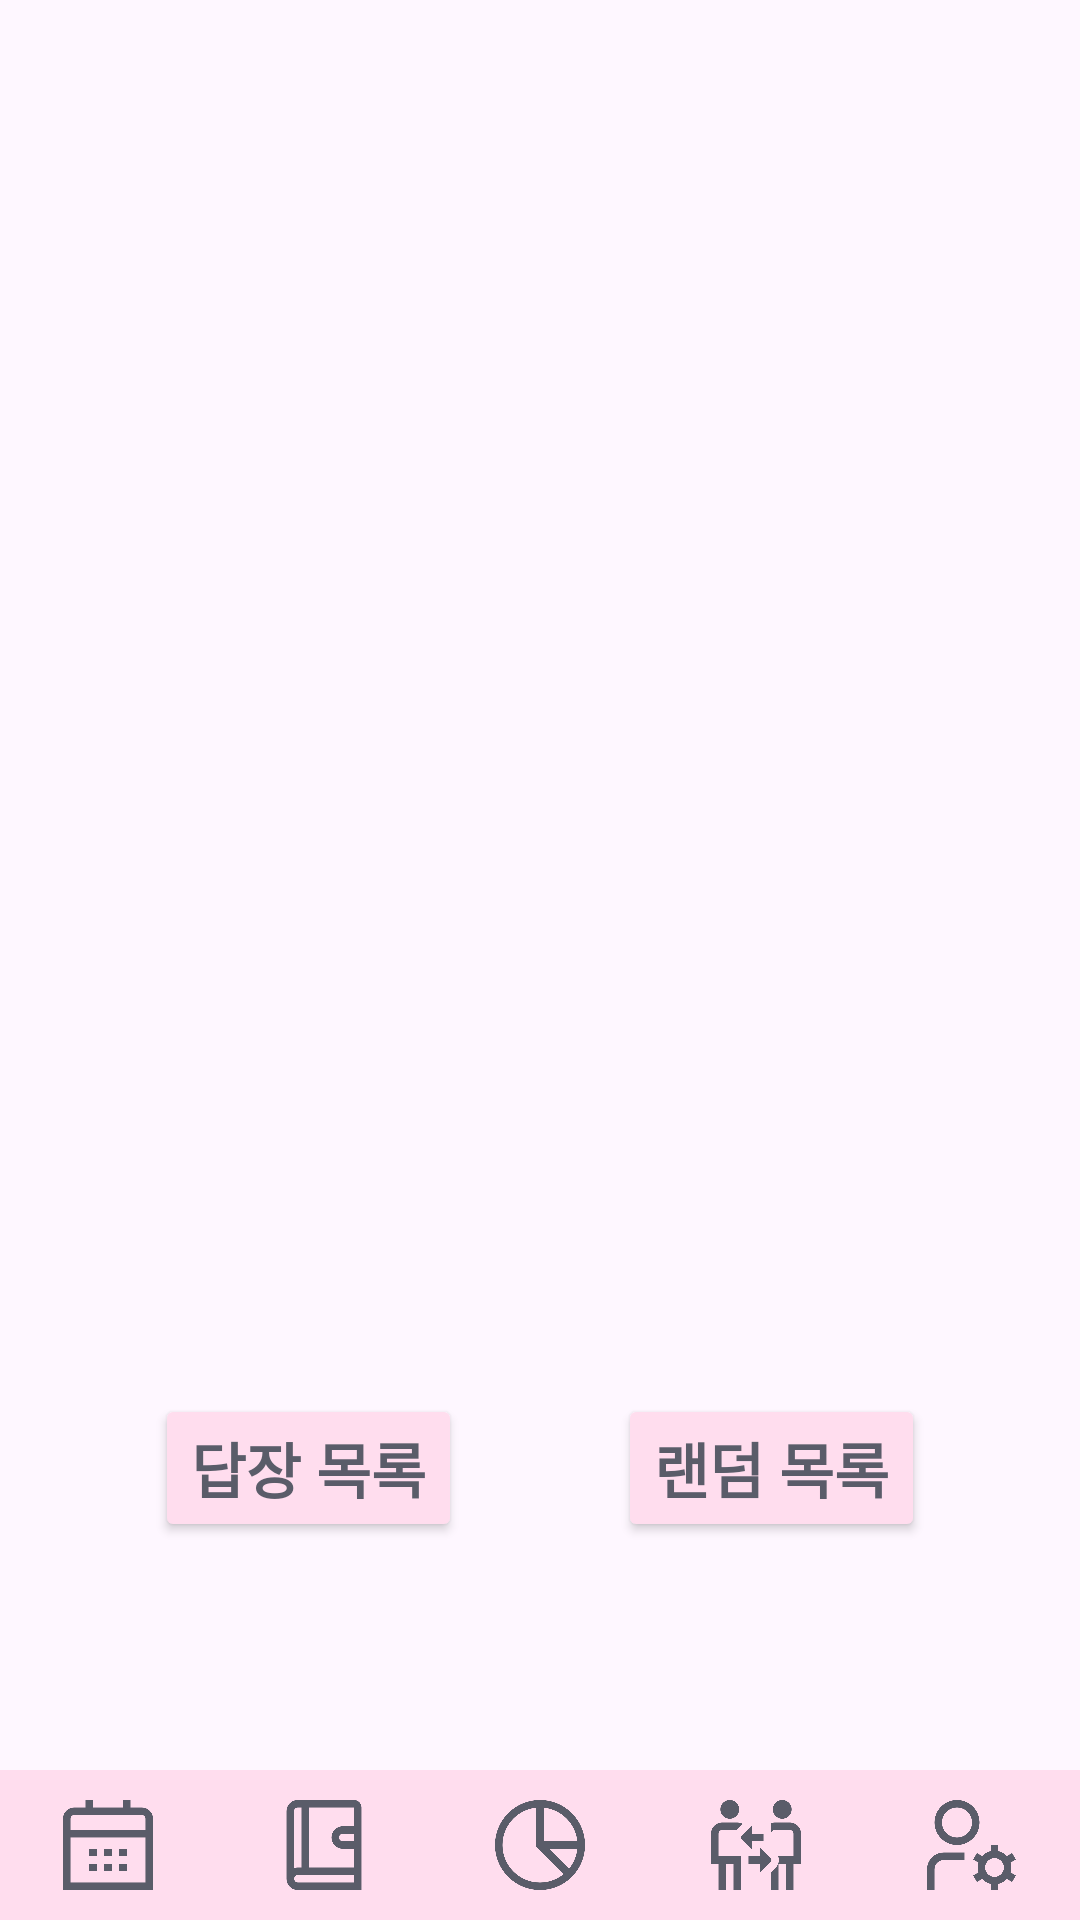

Write the Android layout XML for this screen, with the resource values it uses.
<!-- AndroidManifest.xml: application theme Theme.TodakTodak -->
<!-- res/layout/activity_reply_diary_list.xml -->
<?xml version="1.0" encoding="utf-8"?>
<androidx.constraintlayout.widget.ConstraintLayout xmlns:android="http://schemas.android.com/apk/res/android"
    xmlns:app="http://schemas.android.com/apk/res-auto"
    xmlns:tools="http://schemas.android.com/tools"
    android:layout_width="match_parent"
    android:layout_height="match_parent"
    tools:context=".view.ReplyDiaryListActivity">

    <androidx.recyclerview.widget.RecyclerView
        android:id="@+id/replyDiaryList"
        android:layout_width="match_parent"
        android:layout_height="371dp"
        android:layout_marginTop="24dp"
        app:layout_constraintEnd_toEndOf="parent"
        app:layout_constraintHorizontal_bias="0.0"
        app:layout_constraintStart_toStartOf="parent"
        app:layout_constraintTop_toTopOf="parent" />

    <Button
        android:id="@+id/replyDiaryListBtn"
        android:layout_width="wrap_content"
        android:layout_height="wrap_content"
        android:layout_marginBottom="76dp"
        android:backgroundTint="@color/pastel_rainbow7"
        android:fontFamily="@font/roboto"
        android:text="@string/reply_list"
        android:textStyle="bold"
        android:textColor="@color/main"
        android:textSize="20sp"
        app:layout_constraintBottom_toTopOf="@+id/linearLayout6"
        app:layout_constraintEnd_toStartOf="@+id/randomDiaryListBtn"
        app:layout_constraintStart_toStartOf="parent" />

    <Button
        android:id="@+id/randomDiaryListBtn"
        android:layout_width="wrap_content"
        android:layout_height="wrap_content"
        android:layout_weight="1"
        android:backgroundTint="@color/pastel_rainbow7"
        android:fontFamily="@font/roboto"
        android:text="@string/random_list"
        android:textStyle="bold"
        android:textColor="@color/main"
        android:textSize="20sp"
        app:layout_constraintBottom_toBottomOf="@+id/replyDiaryListBtn"
        app:layout_constraintEnd_toEndOf="parent"
        app:layout_constraintHorizontal_bias="0.5"
        app:layout_constraintStart_toEndOf="@+id/replyDiaryListBtn"
        app:layout_constraintTop_toTopOf="@+id/replyDiaryListBtn"
        app:layout_constraintVertical_bias="0.0" />

    <LinearLayout
        android:id="@+id/linearLayout6"
        android:layout_width="0dp"
        android:layout_height="50dp"
        android:background="@color/pastel_rainbow7"
        android:orientation="horizontal"
        app:layout_constraintBottom_toBottomOf="parent"
        app:layout_constraintEnd_toEndOf="parent"
        app:layout_constraintStart_toStartOf="parent">

        <ImageView
            android:id="@+id/goCalBtn"
            android:layout_width="30sp"
            android:layout_height="30sp"
            android:layout_gravity="center"
            android:layout_weight="1"
            android:background="#00ff0000"
            android:backgroundTint="#FDF6FE"
            android:src="@drawable/iconcalendar"
            android:visibility="visible"
            app:cornerRadius="20dp"
            tools:visibility="visible"
            tools:ignore="ContentDescription" />

        <ImageView
            android:id="@+id/goListBtn"
            android:layout_width="30sp"
            android:layout_height="30sp"
            android:layout_gravity="center"
            android:layout_weight="1"
            android:background="#00ff0000"
            android:backgroundTint="#FDF6FE"
            android:src="@drawable/diary"
            android:visibility="visible"
            app:cornerRadius="20dp"
            tools:visibility="visible"
            tools:ignore="ContentDescription"/>

        <ImageView
            android:id="@+id/goChart"
            android:layout_width="30sp"
            android:layout_height="30sp"
            android:layout_gravity="center"
            android:layout_weight="1"
            android:background="#00ff0000"
            android:backgroundTint="#FDF6FE"
            android:src="@drawable/chart"
            android:visibility="visible"
            app:cornerRadius="20dp"
            tools:visibility="visible"
            tools:ignore="ContentDescription"/>

        <ImageView
            android:id="@+id/goSocial"
            android:layout_width="30sp"
            android:layout_height="30sp"
            android:layout_gravity="center"
            android:layout_weight="1"
            android:background="#00ff0000"
            android:backgroundTint="#FDF6FE"
            android:src="@drawable/social"
            android:visibility="visible"
            app:cornerRadius="20dp"
            tools:visibility="visible"
            tools:ignore="ContentDescription"/>

        <ImageView
            android:id="@+id/goMypage"
            android:layout_width="30sp"
            android:layout_height="30sp"
            android:layout_gravity="center"
            android:layout_weight="1"
            android:background="#00ff0000"
            android:backgroundTint="#FDF6FE"
            android:src="@drawable/admin"
            android:visibility="visible"
            app:cornerRadius="20dp"
            tools:visibility="visible"
            tools:ignore="ContentDescription"/>

    </LinearLayout>

</androidx.constraintlayout.widget.ConstraintLayout>
<!-- resources referenced by this layout -->
<resources>
  <color name="main">#5A5C69</color>
  <color name="pastel_rainbow7">#FFDDEE</color>
  <!-- drawable admin: png bitmap (drawable, 21760 bytes) -->
  <!-- drawable chart: png bitmap (drawable, 22792 bytes) -->
  <!-- drawable diary: png bitmap (drawable, 7933 bytes) -->
  <!-- drawable iconcalendar: png bitmap (drawable, 4990 bytes) -->
  <!-- drawable social: png bitmap (drawable, 12017 bytes) -->
  <string name="random_list">랜덤 목록</string>
  <string name="reply_list">답장 목록</string>
  <style name="Theme.TodakTodak" parent="Base.Theme.TodakTodak" />
  <style name="Base.Theme.TodakTodak" parent="Theme.Material3.DayNight.NoActionBar">
          
          
      </style>
</resources>
